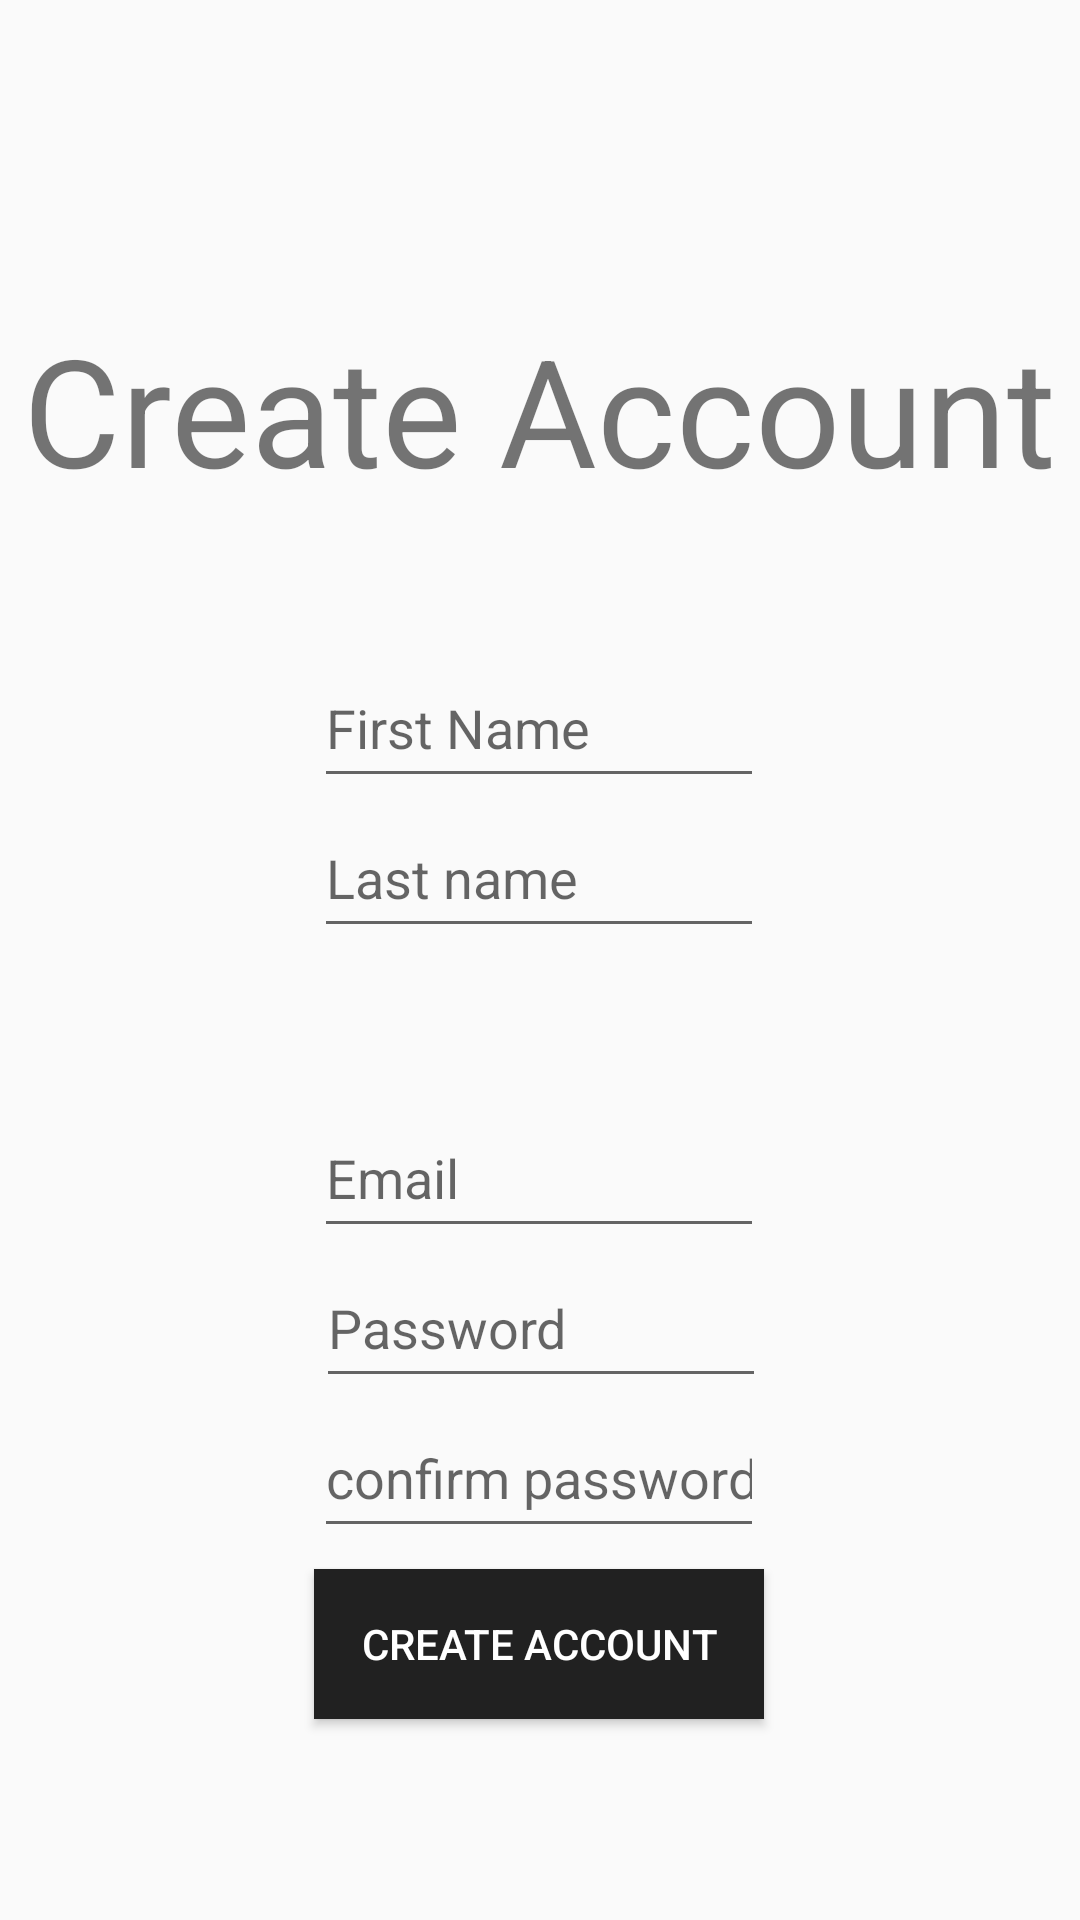

The Android layout XML behind this screen, and the referenced resources:
<!-- AndroidManifest.xml: application theme AppTheme -->
<!-- res/layout/activity_create_account.xml -->
<?xml version="1.0" encoding="utf-8"?>
<androidx.constraintlayout.widget.ConstraintLayout xmlns:android="http://schemas.android.com/apk/res/android"
    xmlns:app="http://schemas.android.com/apk/res-auto"
    xmlns:tools="http://schemas.android.com/tools"
    android:id="@+id/activity_create_account"
    android:layout_width="match_parent"
    android:layout_height="match_parent"
    tools:context=".Login.CreateAccountActivity">


    <TextView
        android:layout_width="wrap_content"
        android:layout_height="70dp"
        android:text="@string/create_account_activity"
        android:textSize="50dp"
        app:layout_constraintBottom_toTopOf="@+id/firstNameEdit"
        app:layout_constraintEnd_toEndOf="parent"
        app:layout_constraintHorizontal_bias="0.492"
        app:layout_constraintStart_toStartOf="parent"
        app:layout_constraintTop_toTopOf="parent"
        app:layout_constraintVertical_bias="0.705" />

    <EditText
        android:id="@+id/firstNameEdit"
        android:layout_width="150dp"
        android:layout_height="50dp"
        android:layout_marginTop="216dp"
        android:hint="First Name"
        app:layout_constraintEnd_toEndOf="parent"
        app:layout_constraintHorizontal_bias="0.498"
        app:layout_constraintStart_toStartOf="parent"
        app:layout_constraintTop_toTopOf="parent" />

    <EditText
        android:id="@+id/lastNameEdit"
        android:layout_width="150dp"
        android:layout_height="50dp"
        android:hint="Last name"
        app:layout_constraintEnd_toEndOf="parent"
        app:layout_constraintHorizontal_bias="0.498"
        app:layout_constraintStart_toStartOf="parent"
        app:layout_constraintTop_toBottomOf="@+id/firstNameEdit" />

    <EditText
        android:id="@+id/emailEdit"
        android:layout_width="150dp"
        android:layout_height="50dp"
        android:layout_marginTop="50dp"
        android:hint="@string/prompt_email"
        app:layout_constraintEnd_toEndOf="parent"
        app:layout_constraintHorizontal_bias="0.498"
        app:layout_constraintStart_toStartOf="parent"
        app:layout_constraintTop_toBottomOf="@+id/lastNameEdit" />

    <EditText
        android:id="@+id/passEdit"
        android:layout_width="150dp"
        android:layout_height="50dp"
        android:hint="@string/prompt_password"
        android:inputType="textPassword"
        app:layout_constraintEnd_toEndOf="parent"
        app:layout_constraintHorizontal_bias="0.501"
        app:layout_constraintStart_toStartOf="parent"
        app:layout_constraintTop_toBottomOf="@+id/emailEdit" />

    <EditText
        android:id="@+id/confirmPassEdit"
        android:layout_width="150dp"
        android:layout_height="50dp"
        android:hint="confirm password"
        android:inputType="textPassword"
        app:layout_constraintEnd_toEndOf="parent"
        app:layout_constraintHorizontal_bias="0.498"
        app:layout_constraintStart_toStartOf="parent"
        app:layout_constraintTop_toBottomOf="@+id/passEdit" />

    <Button
        android:id="@+id/createAccountButton"
        android:layout_width="150sp"
        android:layout_height="50sp"
        android:layout_marginBottom="60dp"
        android:onClick="createAccountButtonClicked"
        android:text="@string/create_account_button"
        app:layout_constraintBottom_toBottomOf="parent"
        app:layout_constraintEnd_toEndOf="parent"
        app:layout_constraintHorizontal_bias="0.498"
        app:layout_constraintStart_toStartOf="parent"
        app:layout_constraintTop_toBottomOf="@+id/confirmPassEdit"
        android:background="@drawable/ripple_effect"
        android:textColor="@color/white"
        />


</androidx.constraintlayout.widget.ConstraintLayout>
<!-- resources referenced by this layout -->
<resources>
  <color name="white">#FFFFFF</color>
  <!-- drawable ripple_effect (drawable) -->
  <?xml version="1.0" encoding="utf-8"?>
  <ripple xmlns:android="http://schemas.android.com/apk/res/android"
      android:color="#88FFFFFF"> 
  
      <item>
          <color android:color="@color/colorPrimary" />
  
      </item>
      <item android:id="@android:id/mask">
          <shape android:shape="rectangle">
              <solid android:color="?android:colorAccent" />
              
          </shape>
      </item>
  </ripple>
  <string name="create_account_activity">"Create Account</string>
  <string name="create_account_button">"Create account</string>
  <string name="prompt_email">Email</string>
  <string name="prompt_password">Password</string>
  <style name="AppTheme" parent="Theme.AppCompat.Light.DarkActionBar">
          
          <item name="colorPrimary">@color/colorPrimary</item>
          <item name="colorPrimaryDark">@color/colorPrimaryDark</item>
          <item name="colorAccent">@color/colorAccent</item>
      </style>
  <color name="colorPrimary">#212121</color>
  <color name="colorPrimaryDark">#FFFFFF</color>
  <color name="colorAccent">#1a1a1a</color>
</resources>
